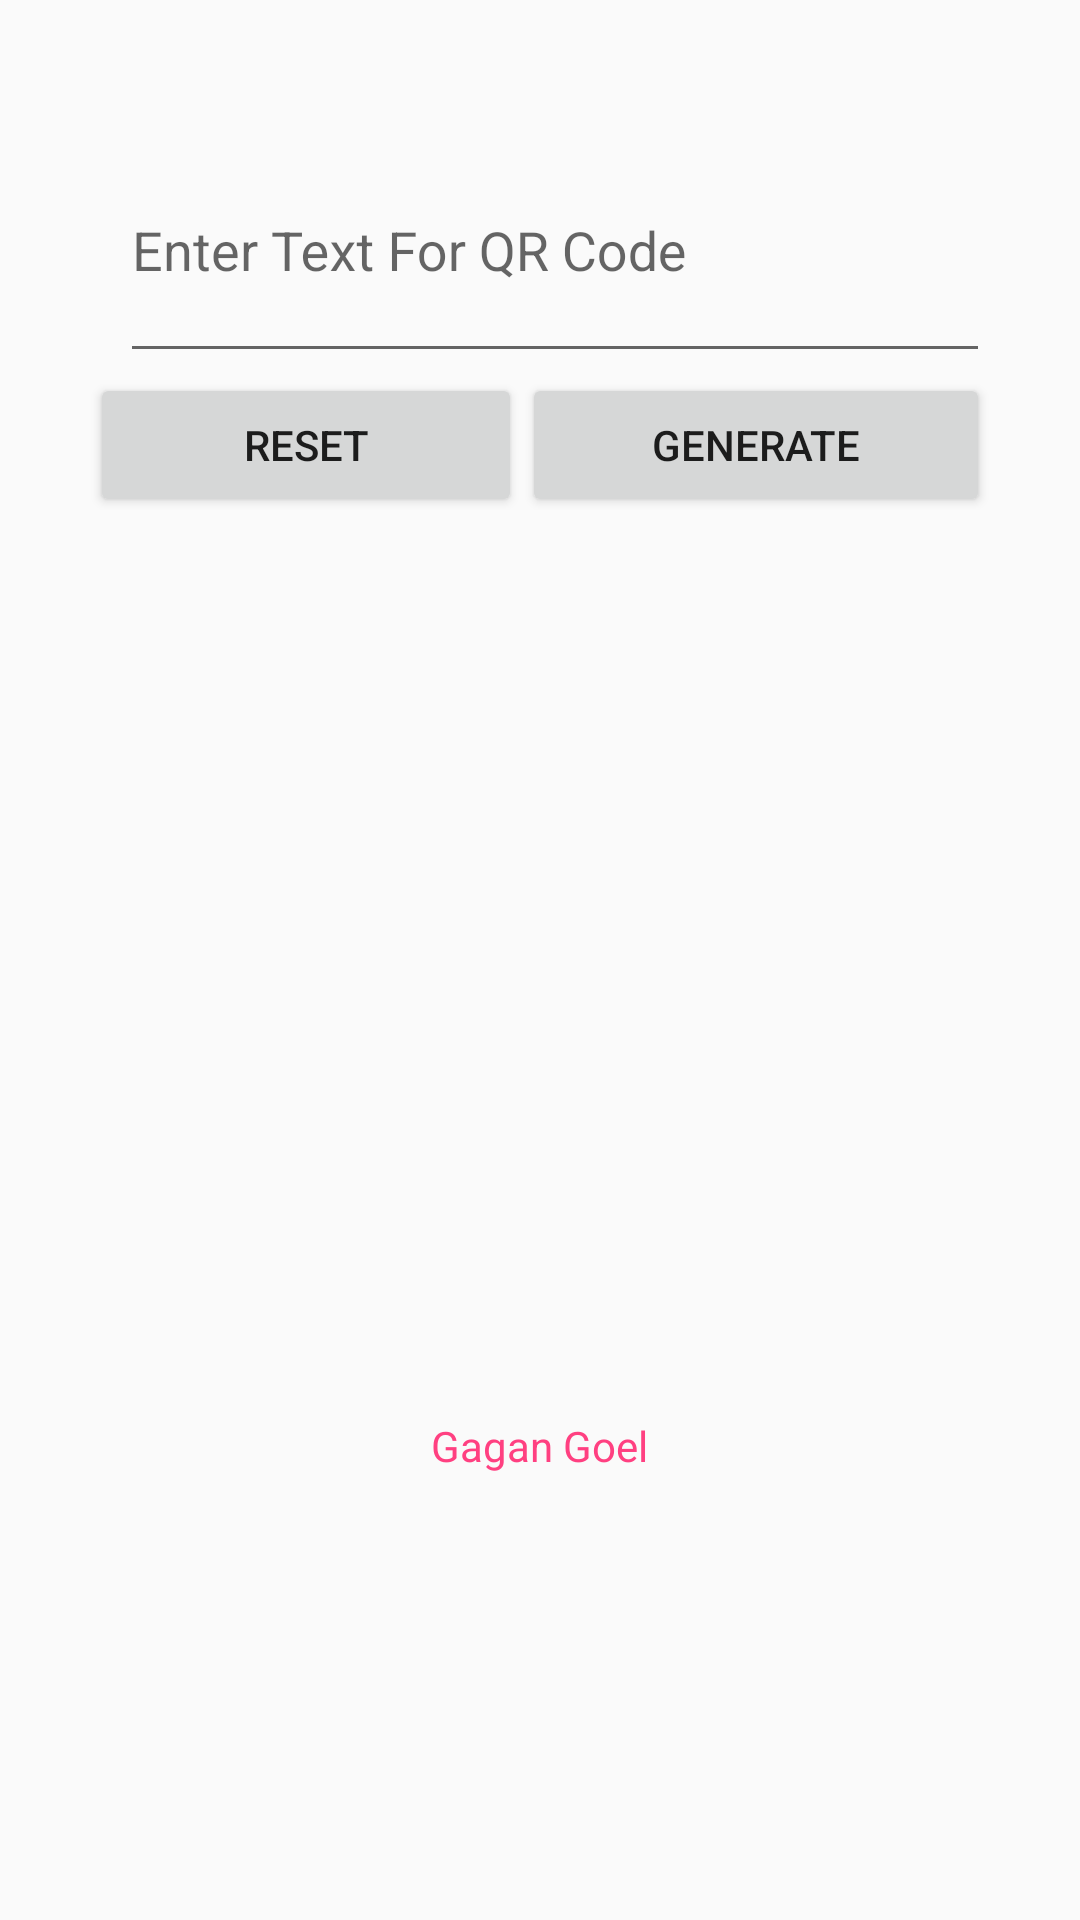

The Android layout XML behind this screen, and the referenced resources:
<!-- AndroidManifest.xml: application theme AppTheme -->
<!-- res/layout/activity_qr_code_generator.xml -->
<?xml version="1.0" encoding="utf-8"?>
<ScrollView xmlns:android="http://schemas.android.com/apk/res/android"
    xmlns:tools="http://schemas.android.com/tools"
    android:layout_width="match_parent"
    android:layout_height="wrap_content"
    tools:context="com.QRCodeGenerator.QRCodeGeneratorActivity">

    <RelativeLayout
        android:id="@+id/mainBody"
        android:layout_width="match_parent"
        android:layout_height="match_parent"
        android:padding="30dp">

        <LinearLayout
            android:id="@+id/inputs"
            android:layout_width="match_parent"
            android:layout_height="wrap_content"
            android:focusable="true"
            android:focusableInTouchMode="true">

            <android.support.design.widget.TextInputLayout
                android:layout_width="match_parent"
                android:layout_height="wrap_content">

                <EditText
                    android:id="@+id/txtQR"
                    android:layout_width="match_parent"
                    android:layout_height="wrap_content"
                    android:layout_marginLeft="10dp"
                    android:layout_weight="1"
                    android:width="0dp"
                    android:hint="Enter Text For QR Code"
                    android:inputType="textMultiLine"
                    android:maxLines="5"
                    android:minLines="3" />
            </android.support.design.widget.TextInputLayout>
        </LinearLayout>

        <LinearLayout
            android:id="@+id/buttons"
            android:layout_width="match_parent"
            android:layout_height="wrap_content"
            android:layout_below="@+id/inputs"
            android:gravity="right">

            <Button
                android:id="@+id/btnReset"
                android:layout_width="wrap_content"
                android:layout_height="wrap_content"
                android:layout_weight="1"
                android:paddingLeft="15dp"
                android:paddingRight="15dp"
                android:text="Reset" />

            <Button
                android:id="@+id/btnGenerate"
                android:layout_width="wrap_content"
                android:layout_height="wrap_content"
                android:layout_weight="1"
                android:paddingLeft="15dp"
                android:paddingRight="15dp"
                android:text="Generate" />
        </LinearLayout>

        <LinearLayout
            android:layout_width="match_parent"
            android:layout_height="wrap_content"
            android:layout_below="@id/buttons"
            android:layout_marginTop="15dp"
            android:gravity="center"
            android:orientation="vertical">

            <RelativeLayout
                android:layout_width="match_parent"
                android:layout_height="wrap_content"
                android:gravity="center">

                <ImageView
                    android:id="@+id/imgResult"
                    android:layout_width="260dp"
                    android:layout_height="260dp" />

                <ProgressBar
                    android:id="@+id/loader"
                    android:layout_width="wrap_content"
                    android:layout_height="wrap_content"
                    android:layout_alignBottom="@+id/imgResult"
                    android:layout_alignLeft="@+id/imgResult"
                    android:layout_alignRight="@+id/imgResult"
                    android:layout_alignTop="@+id/imgResult"
                    android:indeterminate="true"
                    android:padding="110dp"
                    android:visibility="gone" />
            </RelativeLayout>

            <TextView
                android:id="@+id/txtSaveHint"
                android:layout_width="wrap_content"
                android:layout_height="wrap_content"
                android:layout_above="@id/loader"
                android:text="tap the image to save it"
                android:textColor="@color/colorAccent"
                android:visibility="gone" />

            <TextView
                android:layout_width="wrap_content"
                android:layout_height="wrap_content"
                android:layout_marginTop="25dp"
                android:text="Gagan Goel"
                android:textColor="@color/colorAccent" />
        </LinearLayout>
    </RelativeLayout>

</ScrollView>
<!-- resources referenced by this layout -->
<resources>
  <color name="colorAccent">#FF4081</color>
  <style name="AppTheme" parent="Theme.AppCompat.Light.DarkActionBar">
          
          <item name="colorPrimary">@color/colorPrimary</item>
          <item name="colorPrimaryDark">@color/colorPrimaryDark</item>
          <item name="colorAccent">@color/colorAccent</item>
      </style>
  <color name="colorPrimary">#3F51B5</color>
  <color name="colorPrimaryDark">#303F9F</color>
</resources>
